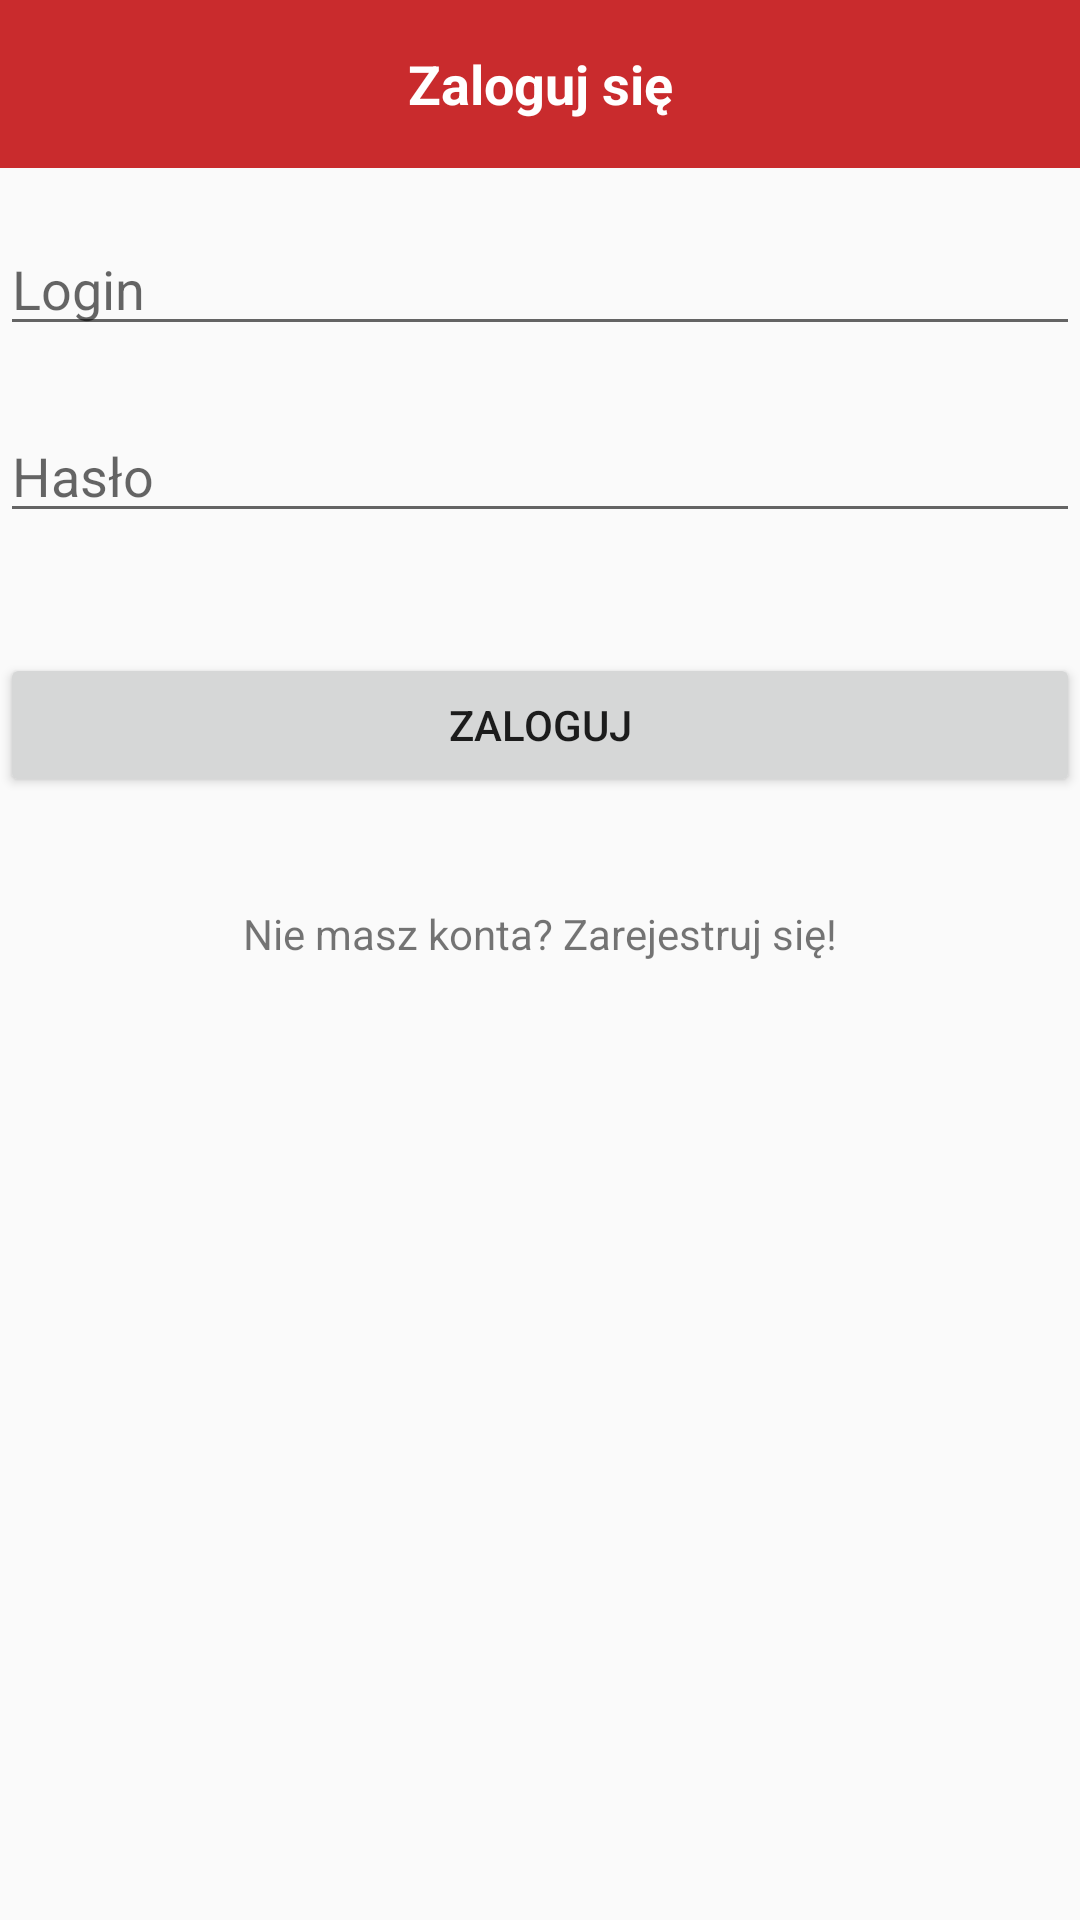

Layout XML and referenced resources for this Android screen:
<!-- AndroidManifest.xml: application theme AppTheme -->
<!-- res/layout/activity_login.xml -->
<?xml version="1.0" encoding="utf-8"?>
<RelativeLayout xmlns:android="http://schemas.android.com/apk/res/android"
    xmlns:app="http://schemas.android.com/apk/res-auto"
    xmlns:tools="http://schemas.android.com/tools"
    android:layout_width="match_parent"
    android:layout_height="match_parent"
    tools:context="com.kowalczyk.arek.mobilnymandat.LoginActivity">


    <android.support.v7.widget.Toolbar
        android:id="@+id/alToolbar"
        android:layout_width="368dp"
        android:layout_height="wrap_content"
        android:background="@color/colorPrimary"
        android:minHeight="?attr/actionBarSize"
        app:theme="?attr/actionBarTheme" >

        <TextView
            android:id="@+id/alText"
            android:layout_width="wrap_content"
            android:layout_height="wrap_content"
            android:layout_gravity="center"
            android:text="Zaloguj się"
            android:textColor="@android:color/white"
            android:textSize="18sp"
            android:textStyle="bold" />

    </android.support.v7.widget.Toolbar>

    <EditText
        android:id="@+id/alTextPass"
        android:layout_width="368dp"
        android:layout_height="wrap_content"
        android:layout_gravity="center"
        android:ems="10"
        android:hint="Hasło"
        android:inputType="textPassword"
        tools:layout_editor_absoluteX="8dp"
        tools:layout_editor_absoluteY="146dp"
        android:layout_marginTop="21dp"
        android:layout_below="@+id/alTextLogin"
        android:layout_alignLeft="@+id/alTextLogin"
        android:layout_alignStart="@+id/alTextLogin" />

    <EditText
        android:id="@+id/alTextLogin"
        android:layout_width="368dp"
        android:layout_height="wrap_content"
        android:layout_gravity="center"
        android:ems="10"
        android:hint="Login"
        android:inputType="textPersonName"
        tools:layout_editor_absoluteX="8dp"
        tools:layout_editor_absoluteY="89dp"
        android:layout_marginTop="18dp"
        android:layout_below="@+id/alToolbar"
        android:layout_alignLeft="@+id/alButtonLog"
        android:layout_alignStart="@+id/alButtonLog" />

    <Button
        android:id="@+id/alButtonLog"
        android:layout_width="368dp"
        android:layout_height="wrap_content"
        android:layout_gravity="center"
        android:hint="Imię i Nazwisko"
        android:text="ZALOGUJ"
        tools:layout_editor_absoluteX="8dp"
        tools:layout_editor_absoluteY="207dp"
        android:layout_marginTop="40dp"
        android:layout_below="@+id/alTextPass"
        android:layout_centerHorizontal="true" />

    <TextView
        android:id="@+id/alTextReg"
        android:layout_width="wrap_content"
        android:layout_height="wrap_content"
        android:text="Nie masz konta? Zarejestruj się!"
        tools:layout_editor_absoluteX="94dp"
        tools:layout_editor_absoluteY="275dp"
        android:layout_below="@+id/alButtonLog"
        android:layout_centerHorizontal="true"
        android:layout_marginTop="36dp" />

</RelativeLayout>
<!-- resources referenced by this layout -->
<resources>
  <color name="colorPrimary">#c92b2d</color>
  <style name="AppTheme" parent="Theme.Design.Light.NoActionBar">
          
          <item name="colorPrimary">@color/colorPrimary</item>
          <item name="colorPrimaryDark">@color/colorPrimaryDark</item>
          <item name="colorAccent">@color/colorAccent</item>
      </style>
  <color name="colorPrimaryDark">#6e0d0e</color>
  <color name="colorAccent">#FF4081</color>
</resources>
